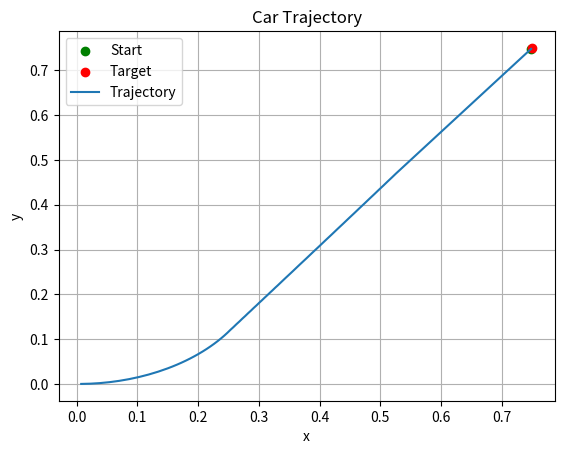

Write the Python code that produced this figure.
import numpy as np
import matplotlib.pyplot as plt

s = np.array([[0.0], [0.0], [0.0]])  # state vector [x, y, theta]
sd = np.array([[0.75], [0.75]])  # target state [x, y]
alpha = 0.2
dt = 0.1
T = 60
num_steps = int(T/dt)
states = []

def dynamic(s, u, dt):
    v = u[0][0]
    omega = u[1][0]
    x, y, theta = s[0][0], s[1][0], s[2][0]
    x = x + v*np.cos(theta)* dt
    y = y + v*np.sin(theta) * dt
    theta = theta + omega * dt
    s = np.array([[x],
                  [y],
                  [theta]])
    return s

def angle_diff(theta, theta_d):
    # Elimiate the effect of dtheta over +/- 180
    dtheta = theta - theta_d
    return np.arctan2(np.sin(dtheta), np.cos(dtheta))

def state_diff(s, sd):
    Px, Py, theta = s[0][0], s[1][0], s[2][0]
    Px_d, Py_d = sd[0][0], sd[1][0]
    x_diff = Px - Px_d
    y_diff = Py - Py_d
    theta_diff = angle_diff(np.arctan2(y_diff, x_diff), theta)
    s_diff = np.array([[x_diff],
                       [y_diff],
                       [theta_diff]])
    return s_diff

def g(theta):
    return np.array([[np.cos(theta),0], [np.sin(theta),0], [0,1]])

for i in range(num_steps):
    heading = s[2][0]
    s_diff = state_diff(s, sd)
    u_star = -alpha/2 * np.linalg.pinv(g(heading)) @ s_diff # optimal velocity in V and Omega
    s = dynamic(s, u_star, dt)
    states.append(s)

states = np.array(states)
plt.scatter(s[0], s[1], color='green', label='Start')
plt.scatter(sd[0], sd[1], color='red', label='Target')
plt.plot(states[:, 0], states[:, 1], label='Trajectory')
plt.xlabel('x')
plt.ylabel('y')
plt.legend()
plt.title('Car Trajectory')
plt.grid(True)
plt.show()